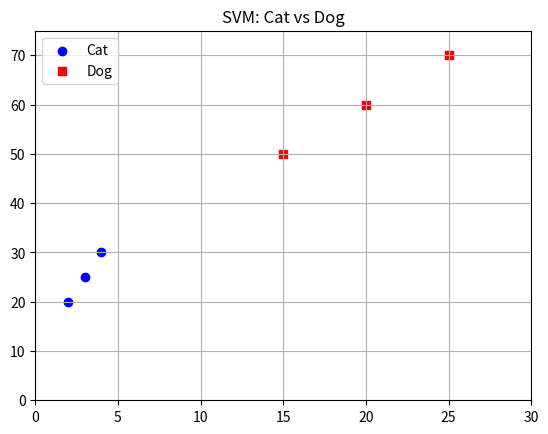

This figure's Python source:
import numpy as np
import matplotlib.pyplot as plt

class SVM:
    def __init__(self):
        self.w = np.zeros(2)
        self.b = 0

    def fit(self,X,Y,lr=0.01,epoch=1000):
    # the learning rate control how big a step the model takes when updating its weight and bais
       
      for j in range(epoch): 
       for i in range(len(X)):
           score = np.dot(self.w,X[i]) + self.b     #negative for cat/posittive for dog/0 is hypothesis

           # check SVM margin (for mis/calssification)
           '''
           remember these threee points

           score = 0 -> Hyperplane

           y[i] * score >= 1 -> margin requirement satisfied

           y[i] * score < 1 -> update weight and bias in our simplifier a 
           
           '''
           if Y[i] * score < 1:

               self.w = self.w + lr * Y[i] * X[i]
               self.b = self.b + lr * Y[i]

    def predict(self, X):

        score = np.dot(self.w, X) + self.b 

        if score > 0:
            return "Dog"
        else :
            return "Cat"

    def plot(self, X ,Y):

        # plot Cats
        plt.scatter(X[Y == -1,0], X[Y == -1, 1],color = "blue", label="Cat")  

        # plot Dogs
        plt.scatter(X[Y == 1,0], X[Y == 1,1],color = "red", marker="s",label="Dog")

        plt.title("SVM: Cat vs Dog")
        plt.xlim(0,30)
        plt.ylim(0,75)
        plt.legend()
        plt.grid(True)
        plt.show()

# weight and height scaled between  0 and 1

X = np.array([
    [2,20],      #Cat
    [3,25],       #Cat
    [4,30],        #Cat
    [15,50],        #Dog
    [20,60],       #Dog 
    [25,70]        #Dog
])

#  Cat = -1, Dog = +1

Y = np.array([-1,-1,-1,1,1,1])

model = SVM()

model.fit(X,Y)

new_animal = np.array([5,25])

print("prediction:", model.predict(new_animal))
print("Weight:", model.w)
print("Bias:", model.b)
model.plot(X,Y)
